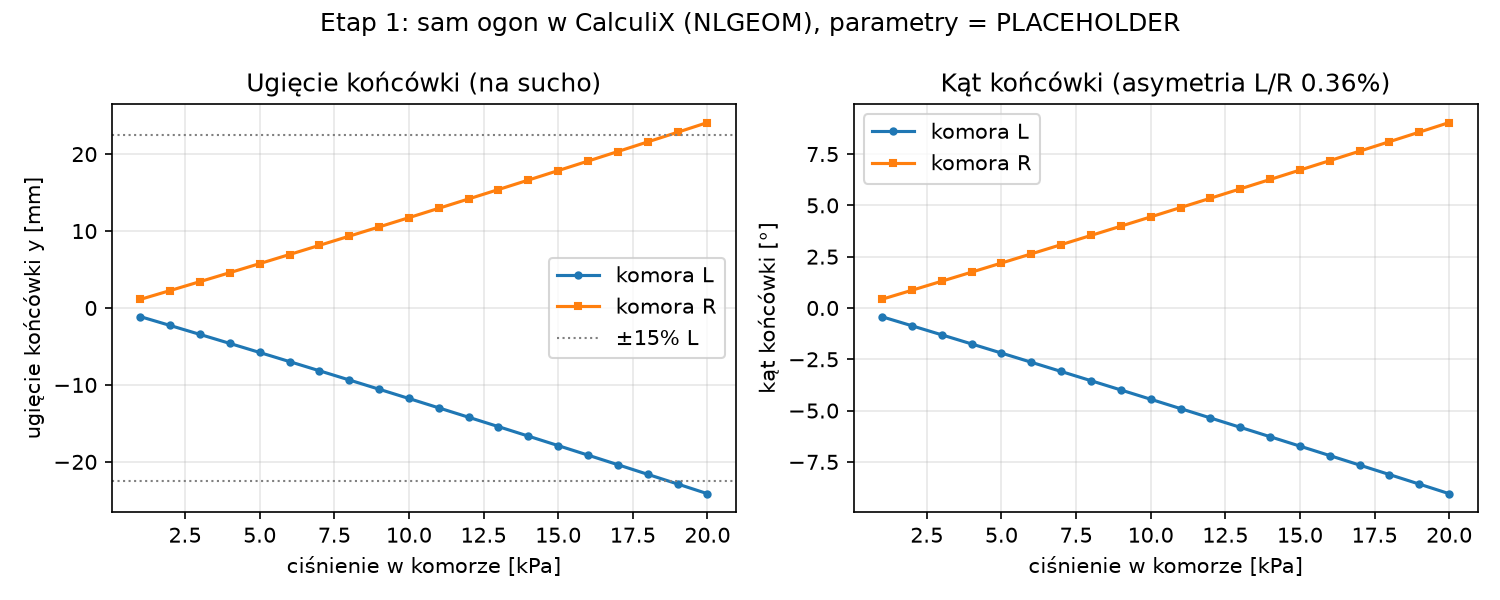

The data file committed next to this chart (first rows):
chamber(0=L;1=R), p_Pa, ux_m, uy_m, angle_deg
0, 1000, 0.0001729, -0.001121, -0.4278
0, 2000, 0.0003347, -0.002273, -0.8661
0, 3000, 0.0004863, -0.003436, -1.308
0, 4000, 0.0006281, -0.004605, -1.751
0, 5000, 0.0007602, -0.005782, -2.196
0, 6000, 0.0008828, -0.006966, -2.643
0, 7000, 0.0009958, -0.008157, -3.092
0, 8000, 0.001099, -0.009354, -3.542
0, 9000, 0.001193, -0.01056, -3.994
0, 10000, 0.001276, -0.01176, -4.446
0, 11000, 0.001349, -0.01298, -4.902
0, 12000, 0.001413, -0.0142, -5.357
0, 13000, 0.001466, -0.01542, -5.814
0, 14000, 0.001509, -0.01665, -6.272
0, 15000, 0.001541, -0.01789, -6.731
0, 16000, 0.001564, -0.01912, -7.191
0, 17000, 0.001575, -0.02037, -7.653
0, 18000, 0.001576, -0.02162, -8.117
0, 19000, 0.001567, -0.02287, -8.581
0, 20000, 0.001548, -0.02414, -9.049
1, 1000, 0.0001729, 0.001117, 0.4262
1, 2000, 0.0003346, 0.002265, 0.8633
1, 3000, 0.0004861, 0.003426, 1.304
1, 4000, 0.0006279, 0.004592, 1.746
1, 5000, 0.0007601, 0.005767, 2.191
1, 6000, 0.0008827, 0.00695, 2.637
1, 7000, 0.0009957, 0.008139, 3.085
1, 8000, 0.001099, 0.009334, 3.535
1, 9000, 0.001193, 0.01053, 3.986
1, 10000, 0.001276, 0.01174, 4.438
1, 11000, 0.001349, 0.01296, 4.893
1, 12000, 0.001413, 0.01417, 5.348
1, 13000, 0.001466, 0.01539, 5.803
1, 14000, 0.001509, 0.01662, 6.261
1, 15000, 0.001542, 0.01786, 6.72
1, 16000, 0.001564, 0.01909, 7.18
1, 17000, 0.001576, 0.02034, 7.641
1, 18000, 0.001577, 0.02158, 8.104
1, 19000, 0.001569, 0.02284, 8.569
1, 20000, 0.00155, 0.0241, 9.036
